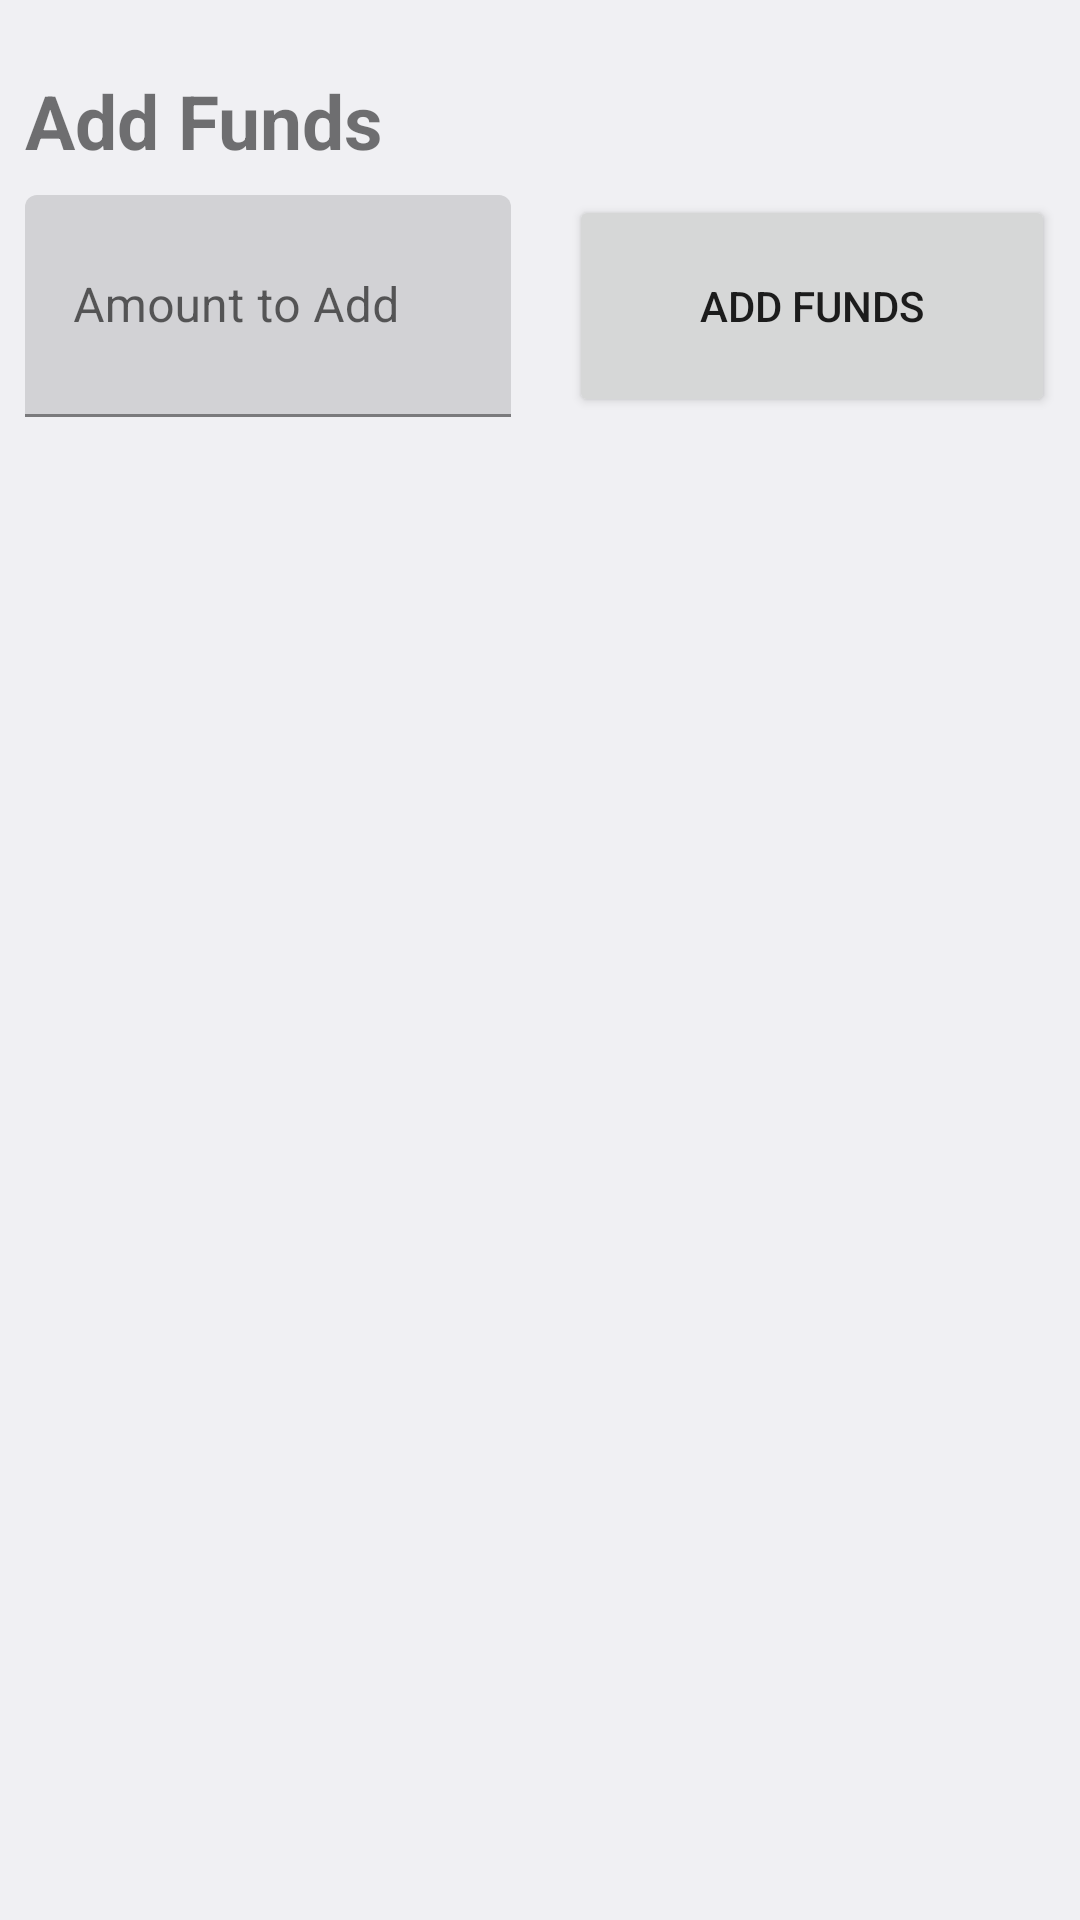

This screen was rendered from an Android layout file. Write that file and the resources it references.
<!-- AndroidManifest.xml: application theme AppTheme -->
<!-- res/layout/add_funds_bottomsheet.xml -->
<?xml version="1.0" encoding="utf-8"?>
<androidx.constraintlayout.widget.ConstraintLayout xmlns:android="http://schemas.android.com/apk/res/android"
    xmlns:app="http://schemas.android.com/apk/res-auto"
    xmlns:tools="http://schemas.android.com/tools"
    android:layout_width="match_parent"
    android:layout_height="match_parent">

    <ScrollView
        android:layout_width="0dp"
        android:layout_height="23dp"
        android:layout_marginStart="16dp"
        android:layout_marginEnd="16dp"
        app:layout_constraintEnd_toEndOf="parent"
        app:layout_constraintStart_toStartOf="parent"
        app:layout_constraintTop_toBottomOf="@+id/textInputLayout2">
    </ScrollView>

    <Button
        android:id="@+id/button"
        style="@style/MD3.Button"
        android:layout_width="0dp"
        android:layout_height="74dp"
        android:layout_marginStart="16dp"
        android:layout_marginTop="65dp"
        android:layout_marginEnd="5dp"
        android:text="@string/add_to_balance"
        app:iconTint="?android:colorBackground"
        app:icon="@drawable/ic_add_black_24dp"
        app:layout_constraintEnd_toEndOf="parent"
        app:layout_constraintStart_toEndOf="@+id/textInputLayout2"
        app:layout_constraintTop_toTopOf="parent"
        app:layout_constraintWidth_percent="0.45" />

    <com.google.android.material.textfield.TextInputLayout
        android:id="@+id/textInputLayout2"
        android:layout_width="0dp"
        android:layout_height="74dp"
        android:layout_marginStart="5dp"
        app:layout_constraintEnd_toStartOf="@+id/button"
        app:layout_constraintStart_toStartOf="parent"
        app:layout_constraintTop_toTopOf="@+id/button"
        app:layout_constraintWidth_percent="0.45">

        <com.google.android.material.textfield.TextInputEditText
            android:id="@+id/textInputEditText2"
            android:layout_width="match_parent"
            android:layout_height="match_parent"
            android:digits="0123456789.,"
            android:hint="@string/amount_to_add_hint"
            android:inputType="numberDecimal" />
    </com.google.android.material.textfield.TextInputLayout>

    <TextView
        android:id="@+id/textView3"
        android:layout_width="wrap_content"
        android:layout_height="wrap_content"
        android:layout_marginTop="15dp"
        android:text="@string/add_to_balance"
        android:textAlignment="center"
        android:textSize="25sp"
        android:textStyle="bold"
        app:layout_constraintBottom_toTopOf="@+id/button"
        app:layout_constraintStart_toStartOf="@+id/textInputLayout2"
        app:layout_constraintTop_toTopOf="parent" />

</androidx.constraintlayout.widget.ConstraintLayout>
<!-- resources referenced by this layout -->
<resources>
  <string name="add_to_balance">Add Funds</string>
  <string name="amount_to_add_hint">Amount to Add</string>
  <style name="AppTheme" parent="Theme.MaterialComponents.DayNight">
          
          <item name="actionBarStyle">@style/ActionBar</item>
          <item name="colorPrimary">@color/colorPrimary</item>
          <item name="colorPrimaryDark">@color/colorPrimaryDark</item>
          <item name="colorAccent">@color/colorAccent</item>
          <item name="bottomSheetDialogTheme">@style/BottomSheet</item>
          <item name="android:navigationBarColor">@android:color/white</item>
          <item name="android:statusBarColor">@android:color/white</item>
          <item name="android:windowLightStatusBar">true</item>
          <item name="android:windowActionBarOverlay">true</item>
      </style>
  <style name="ActionBar" parent="Widget.MaterialComponents.Light.ActionBar.Solid">
          <item name="elevation">0dp</item>
          <item name="background">@android:color/white</item>
      </style>
  <color name="colorPrimary">#00e676</color>
  <color name="colorPrimaryDark">#66ffa6</color>
  <color name="colorAccent">#03DAC5</color>
  <style name="BottomSheet" parent="Theme.MaterialComponents.Light.BottomSheetDialog">
          <item name="android:windowIsFloating">false</item>
          <item name="colorPrimary">@color/colorPrimary</item>
          <item name="colorPrimaryDark">@color/colorPrimaryDark</item>
          <item name="colorAccent">@color/colorAccent</item>
          <item name="android:navigationBarColor">@color/bottomSheetBackgroundLight</item>
          <item name="android:statusBarColor">@android:color/transparent</item>
          <item name="bottomSheetStyle">@style/BottomSheetStyle</item>
      </style>
  <color name="bottomSheetBackgroundLight">#FEFEFE</color>
  <style name="BottomSheetStyle" parent="Theme.MaterialComponents.BottomSheetDialog">
          <item name="shapeAppearanceOverlay">@style/CustomShapeAppearanceBottomSheetDialog</item>
          <item name="shapeAppearance">@style/CustomShapeAppearanceBottomSheetDialog</item>
      </style>
  <style name="CustomShapeAppearanceBottomSheetDialog" parent="">
          <item name="cornerFamily">rounded</item>
          <item name="cornerSizeTopRight">16dp</item>
          <item name="cornerSizeTopLeft">16dp</item>
          <item name="cornerSizeBottomRight">0dp</item>
          <item name="cornerSizeBottomLeft">0dp</item>
      </style>
</resources>
